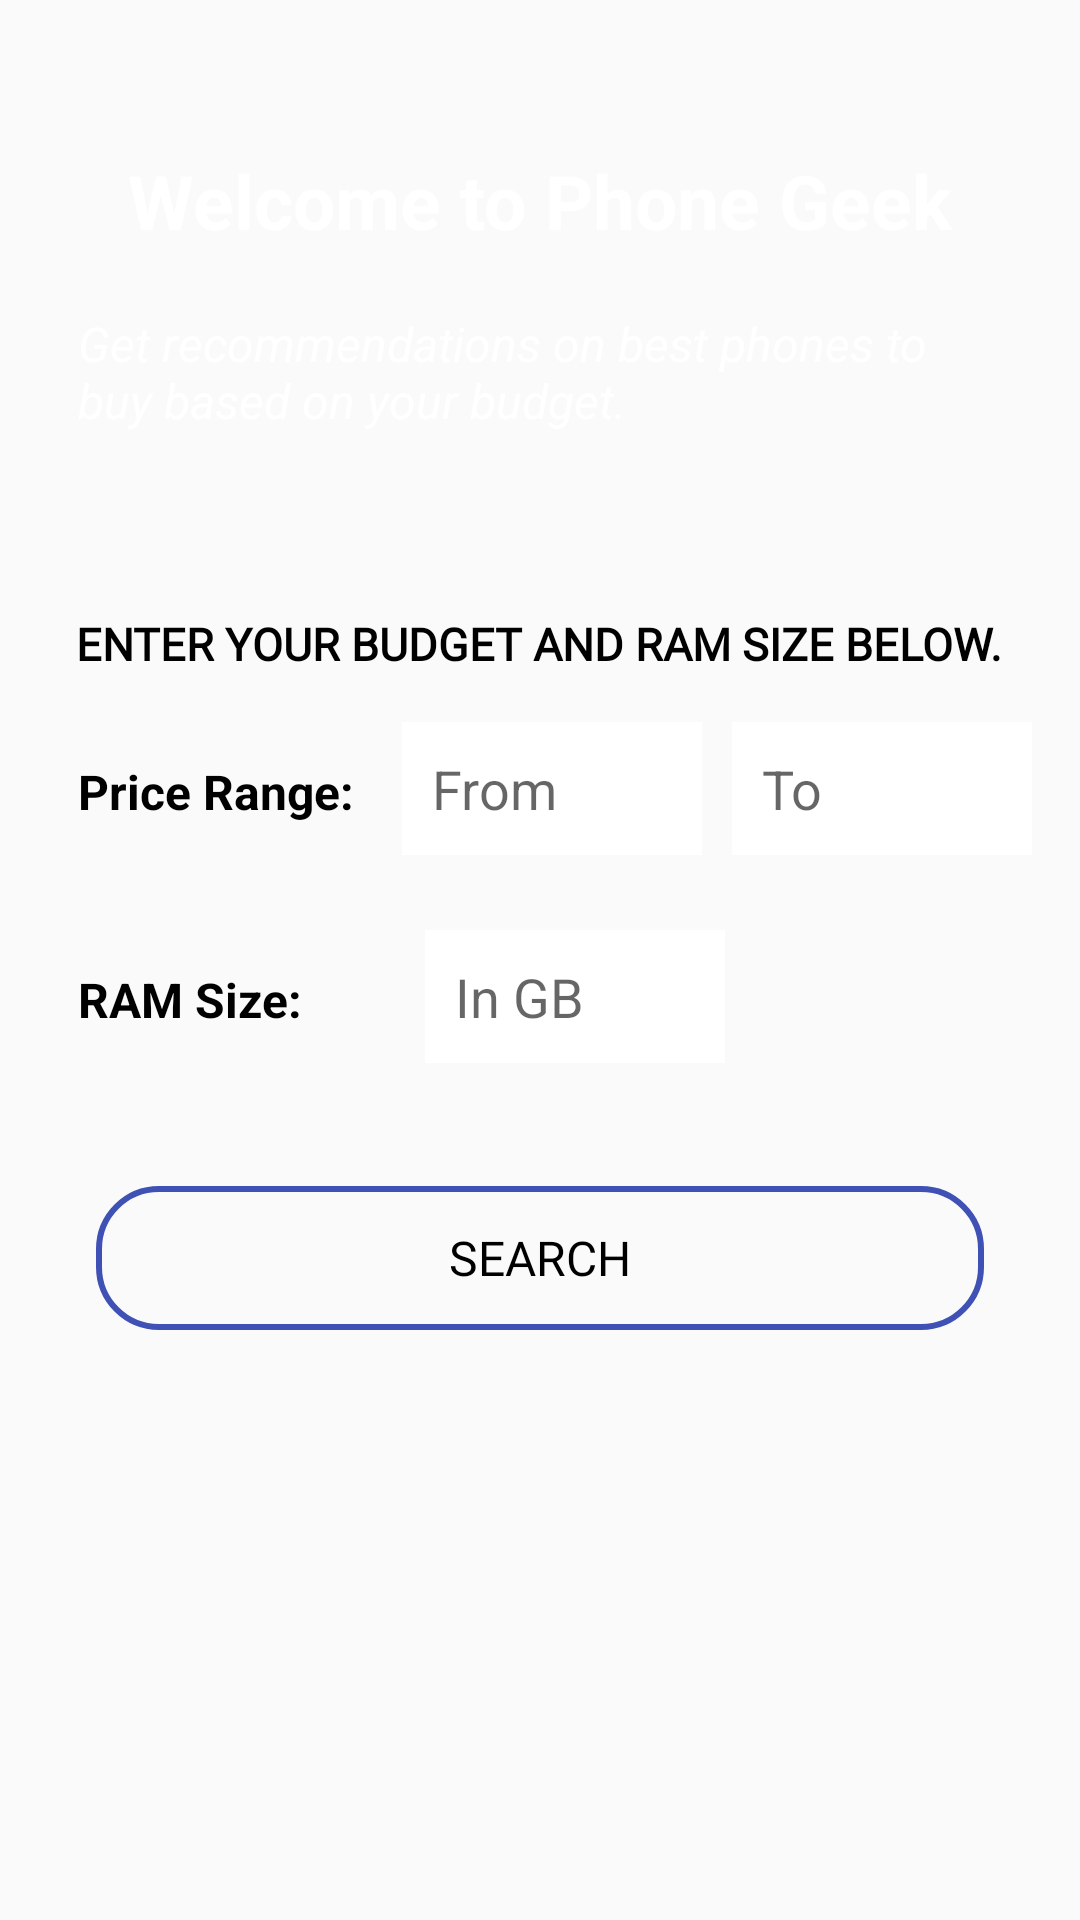

Produce the Android XML layout that renders to this screen, including the resource entries it uses.
<!-- AndroidManifest.xml: application theme AppTheme -->
<!-- res/layout/content_main.xml -->
<?xml version="1.0" encoding="utf-8"?>
<LinearLayout xmlns:android="http://schemas.android.com/apk/res/android"
    xmlns:app="http://schemas.android.com/apk/res-auto"
    xmlns:tools="http://schemas.android.com/tools"
    android:layout_width="match_parent"
    android:layout_height="match_parent"
    android:background="@drawable/bg"
    android:orientation="vertical"
    android:padding="@dimen/activity_vertical_padding"
    app:layout_behavior="@string/appbar_scrolling_view_behavior"
    tools:context=".activity.MainActivity"
    tools:showIn="@layout/activity_main">

    <TextView
        android:id="@+id/welcomeTextView"
        android:layout_width="wrap_content"
        android:layout_height="wrap_content"
        android:layout_gravity="center_horizontal"
        android:layout_marginTop="24dp"
        android:padding="@dimen/small_content_padding"
        android:text="@string/welcome_text"
        android:textColor="@color/white"
        android:textSize="@dimen/text_view_large_size"
        android:textStyle="bold" />

    <TextView
        android:layout_width="wrap_content"
        android:layout_height="wrap_content"
        android:layout_gravity="center_horizontal"
        android:layout_marginBottom="@dimen/small_content_padding"
        android:padding="@dimen/small_content_padding"
        android:text="@string/subtext"
        android:textColor="@color/white"
        android:textSize="@dimen/text_view_regular_size"
        android:textStyle="italic" />

    <TextView
        android:layout_width="wrap_content"
        android:layout_height="wrap_content"
        android:layout_gravity="center_horizontal"
        android:layout_marginTop="40dp"
        android:fontFamily="@font/roboto_medium_italic"
        android:text="@string/enter_your_budget_and_ram_size_below"
        android:textColor="@color/black"
        android:textSize="15sp"
        android:textStyle="bold" />

    <LinearLayout
        android:layout_width="match_parent"
        android:layout_height="wrap_content"
        android:layout_marginBottom="@dimen/large_padding"
        android:layout_marginTop="@dimen/activity_vertical_padding">

        <TextView
            android:layout_width="wrap_content"
            android:layout_height="wrap_content"
            android:layout_weight="1"
            android:paddingEnd="@dimen/activity_vertical_padding"
            android:paddingStart="@dimen/small_content_padding"
            android:text="@string/price_range"
            android:textColor="@color/black"
            android:textSize="@dimen/text_view_regular_size"
            android:textStyle="bold" />

        <EditText
            android:id="@+id/from_editText"
            android:layout_width="100dp"
            android:layout_height="wrap_content"
            android:layout_weight="1"
            android:background="@drawable/text_view_background_white"
            android:hint="@string/from"
            android:inputType="number"
            android:layout_marginEnd="5dp"
            android:padding="@dimen/small_content_padding" />

        <EditText
            android:id="@+id/to_editText"
            android:layout_width="100dp"
            android:layout_height="wrap_content"
            android:layout_weight="1"
            android:layout_marginStart="5dp"
            android:background="@drawable/text_view_background_white"
            android:hint="@string/to"
            android:inputType="number"
            android:padding="@dimen/small_content_padding" />
    </LinearLayout>

    <LinearLayout
        android:layout_width="match_parent"
        android:layout_height="wrap_content"
        android:layout_marginBottom="@dimen/large_padding"
        android:orientation="horizontal">

        <TextView
            android:layout_width="wrap_content"
            android:layout_height="wrap_content"
            android:paddingEnd="@dimen/activity_vertical_padding"
            android:paddingStart="@dimen/small_content_padding"
            android:text="@string/ram_size"
            android:textColor="@color/black"
            android:textSize="@dimen/text_view_regular_size"
            android:textStyle="bold" />

        <EditText
            android:id="@+id/ram_size_editText"
            android:layout_width="100dp"
            android:layout_height="wrap_content"
            android:layout_marginStart="@dimen/large_padding"
            android:background="@drawable/text_view_background_white"
            android:hint="@string/in_gb"
            android:inputType="number"
            android:padding="@dimen/small_content_padding" />

    </LinearLayout>

    <Button
        android:id="@+id/searchButton"
        android:layout_width="match_parent"
        android:layout_height="wrap_content"
        android:layout_marginEnd="@dimen/activity_vertical_padding"
        android:layout_marginStart="@dimen/activity_vertical_padding"
        android:layout_marginTop="@dimen/activity_vertical_padding"
        android:background="@drawable/transparent_button_background"
        android:fontFamily="@font/roboto_bold"
        android:text="@string/search"
        android:textColor="@color/black"
        android:textSize="@dimen/text_view_regular_size" />

</LinearLayout>
<!-- resources referenced by this layout -->
<resources>
  <color name="black">#000000</color>
  <color name="white">#FFFFFF</color>
  <dimen name="activity_vertical_padding">16dp</dimen>
  <dimen name="large_padding">25dp</dimen>
  <dimen name="small_content_padding">10dp</dimen>
  <dimen name="text_view_large_size">25sp</dimen>
  <dimen name="text_view_regular_size">16sp</dimen>
  <!-- drawable text_view_background_white (drawable) -->
  <?xml version="1.0" encoding="utf-8"?>
  <shape android:shape="rectangle"
      xmlns:android="http://schemas.android.com/apk/res/android">
      <solid android:color="#fff" />
  
  </shape>
  <!-- drawable transparent_button_background (drawable-hdpi) -->
  <?xml version="1.0" encoding="utf-8"?>
  <selector xmlns:android="http://schemas.android.com/apk/res/android"
      android:color="@color/white">
  
      <item android:state_pressed="true">
          <shape xmlns:android="http://schemas.android.com/apk/res/android"
              android:shape="rectangle">
              <corners
                  android:bottomLeftRadius="20dp"
                  android:bottomRightRadius="20dp"
                  android:topLeftRadius="20dp"
                  android:topRightRadius="20dp"/>
              <stroke
                  android:width="2dp"
                  android:color="@color/colorPrimary" />
              <solid android:color="@color/colorAccent" />
          </shape>
      </item>
  
      <item android:state_pressed="false">
      <shape
          android:shape="rectangle">
          <corners
              android:bottomLeftRadius="20dp"
              android:bottomRightRadius="20dp"
              android:topLeftRadius="20dp"
              android:topRightRadius="20dp"/>
          <stroke
              android:width="2dp"
              android:color="@color/colorPrimary" />
      </shape>
      </item>
  
  </selector>
  <string name="enter_your_budget_and_ram_size_below">ENTER YOUR BUDGET AND RAM SIZE BELOW.</string>
  <string name="from">From</string>
  <string name="in_gb">In GB</string>
  <string name="price_range">Price Range: </string>
  <string name="ram_size">RAM Size:</string>
  <string name="search">SEARCH</string>
  <string name="subtext">Get recommendations on best phones to buy based on your budget.</string>
  <string name="to">To</string>
  <string name="welcome_text">Welcome to Phone Geek</string>
  <style name="AppTheme" parent="Theme.AppCompat.Light.DarkActionBar">
          
          <item name="colorPrimary">@color/colorPrimary</item>
          <item name="colorPrimaryDark">@color/colorPrimaryDark</item>
          <item name="colorAccent">@color/colorAccent</item>
      </style>
  <color name="colorPrimary">#3F51B5</color>
  <color name="colorAccent">#FF4081</color>
  <color name="colorPrimaryDark">#303F9F</color>
</resources>
